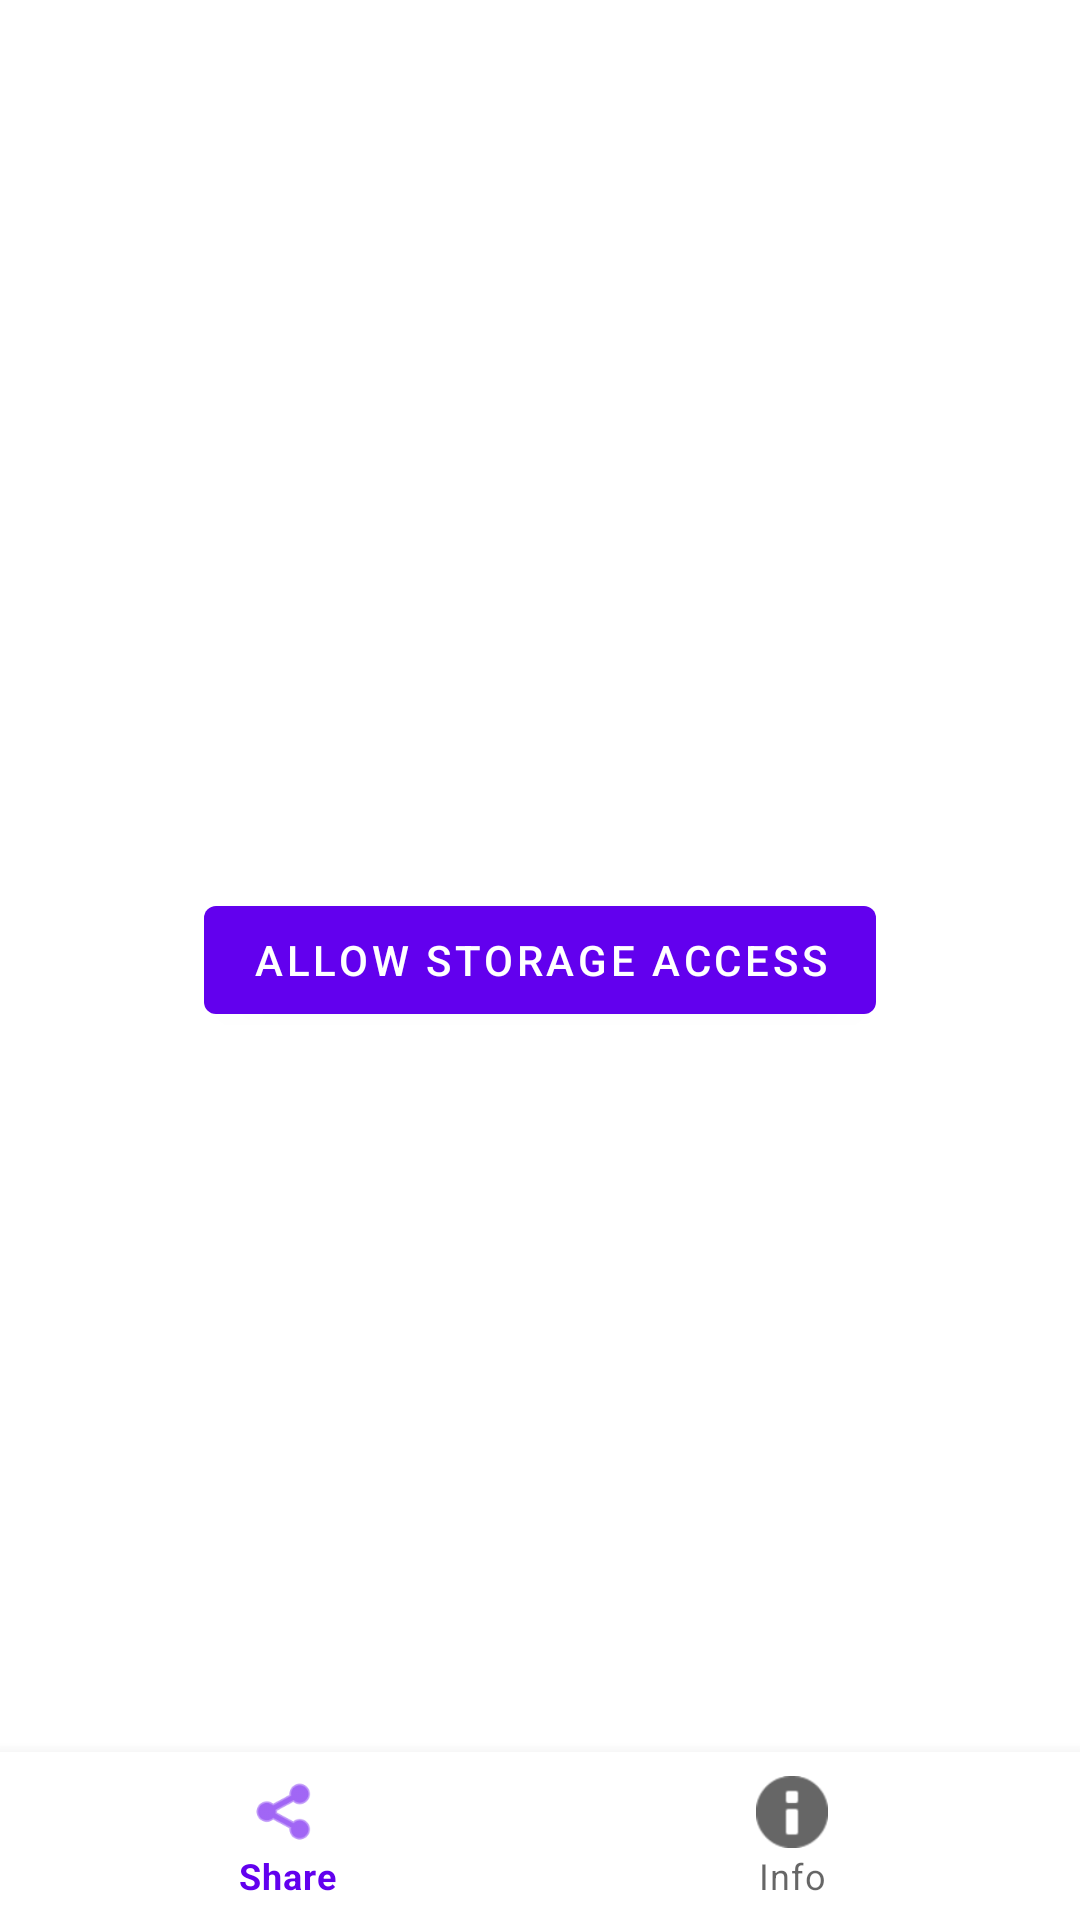

Produce the Android XML layout that renders to this screen, including the resource entries it uses.
<!-- AndroidManifest.xml: activity theme Theme.AlleAssignment -->
<!-- res/layout/activity_main.xml -->
<?xml version="1.0" encoding="utf-8"?>
<androidx.coordinatorlayout.widget.CoordinatorLayout xmlns:android="http://schemas.android.com/apk/res/android"
    xmlns:app="http://schemas.android.com/apk/res-auto"
    xmlns:tools="http://schemas.android.com/tools"
    android:layout_width="match_parent"
    android:layout_height="match_parent"
    android:orientation="vertical">

    <androidx.fragment.app.FragmentContainerView
        android:id="@+id/filter_fragment"
        android:name="com.alle.assignment.presentation.main.listdetail.ListDetailFragment"
        android:layout_width="match_parent"
        android:layout_height="match_parent"
        android:elevation="1dp"
        android:focusable="true"
        android:visibility="gone"
        app:behavior_skipCollapsed="true"
        app:layout_behavior="com.google.android.material.bottomsheet.BottomSheetBehavior"
        app:layout_constraintBottom_toBottomOf="parent"
        app:layout_constraintEnd_toEndOf="parent"
        app:layout_constraintStart_toStartOf="parent"
        app:layout_constraintTop_toTopOf="parent" />

    <com.google.android.material.bottomnavigation.BottomNavigationView
        android:id="@+id/bottomNavBar"
        android:layout_width="match_parent"
        android:layout_height="wrap_content"
        android:layout_gravity="bottom"
        app:layout_constraintBottom_toBottomOf="parent"
        app:layout_constraintEnd_toEndOf="parent"
        app:layout_constraintStart_toStartOf="parent"
        app:menu="@menu/bottom_menu" />

    <com.google.android.material.button.MaterialButton
        android:id="@+id/btnAllowStorageAccess"
        android:layout_width="wrap_content"
        android:layout_height="wrap_content"
        android:layout_gravity="center"
        android:text="Allow Storage Access"
        app:layout_constraintEnd_toEndOf="parent"
        app:layout_constraintStart_toStartOf="parent"
        app:layout_constraintTop_toTopOf="parent"
        tools:visibility="visible" />

    <ImageView
        android:id="@+id/imgSelectedFile"
        android:layout_width="match_parent"
        android:layout_height="fill_parent"
        android:layout_gravity="top"
        android:fitsSystemWindows="true"
        app:layout_anchor="@+id/rvImageList"
        app:layout_anchorGravity="top" />

    <androidx.recyclerview.widget.RecyclerView
        android:id="@+id/rvImageList"
        android:layout_width="match_parent"
        android:layout_height="wrap_content"
        android:layout_gravity="top"
        android:orientation="horizontal"
        app:layoutManager="androidx.recyclerview.widget.LinearLayoutManager"
        app:layout_anchor="@id/bottomNavBar"
        app:layout_anchorGravity="top"
        tools:listitem="@layout/item_image_thumbnail" />

</androidx.coordinatorlayout.widget.CoordinatorLayout>
<!-- res/layout/item_image_thumbnail.xml (included above) -->
<?xml version="1.0" encoding="utf-8"?>
<androidx.constraintlayout.widget.ConstraintLayout xmlns:android="http://schemas.android.com/apk/res/android"
    xmlns:app="http://schemas.android.com/apk/res-auto"
    xmlns:tools="http://schemas.android.com/tools"
    android:layout_width="wrap_content"
    android:layout_height="wrap_content">

    <ImageView
        android:id="@+id/imgThumbnail"
        android:layout_width="0dp"
        android:layout_height="90dp"
        android:adjustViewBounds="true"
        android:contentDescription="Image from Screenshot Folder"
        android:scaleType="centerCrop"
        app:layout_constraintDimensionRatio="H,4:3"
        app:layout_constraintStart_toStartOf="parent"
        app:layout_constraintTop_toTopOf="parent"
        tools:src="@drawable/ic_launcher_background" />

    <View
        android:layout_width="4dp"
        android:layout_height="0dp"
        app:layout_constraintBottom_toBottomOf="@+id/imgThumbnail"
        app:layout_constraintStart_toEndOf="@+id/imgThumbnail"
        app:layout_constraintTop_toTopOf="@+id/imgThumbnail" />

</androidx.constraintlayout.widget.ConstraintLayout>
<!-- resources referenced by this layout -->
<resources>
  <style name="Theme.AlleAssignment" parent="Theme.MaterialComponents.Light.NoActionBar" />
</resources>
